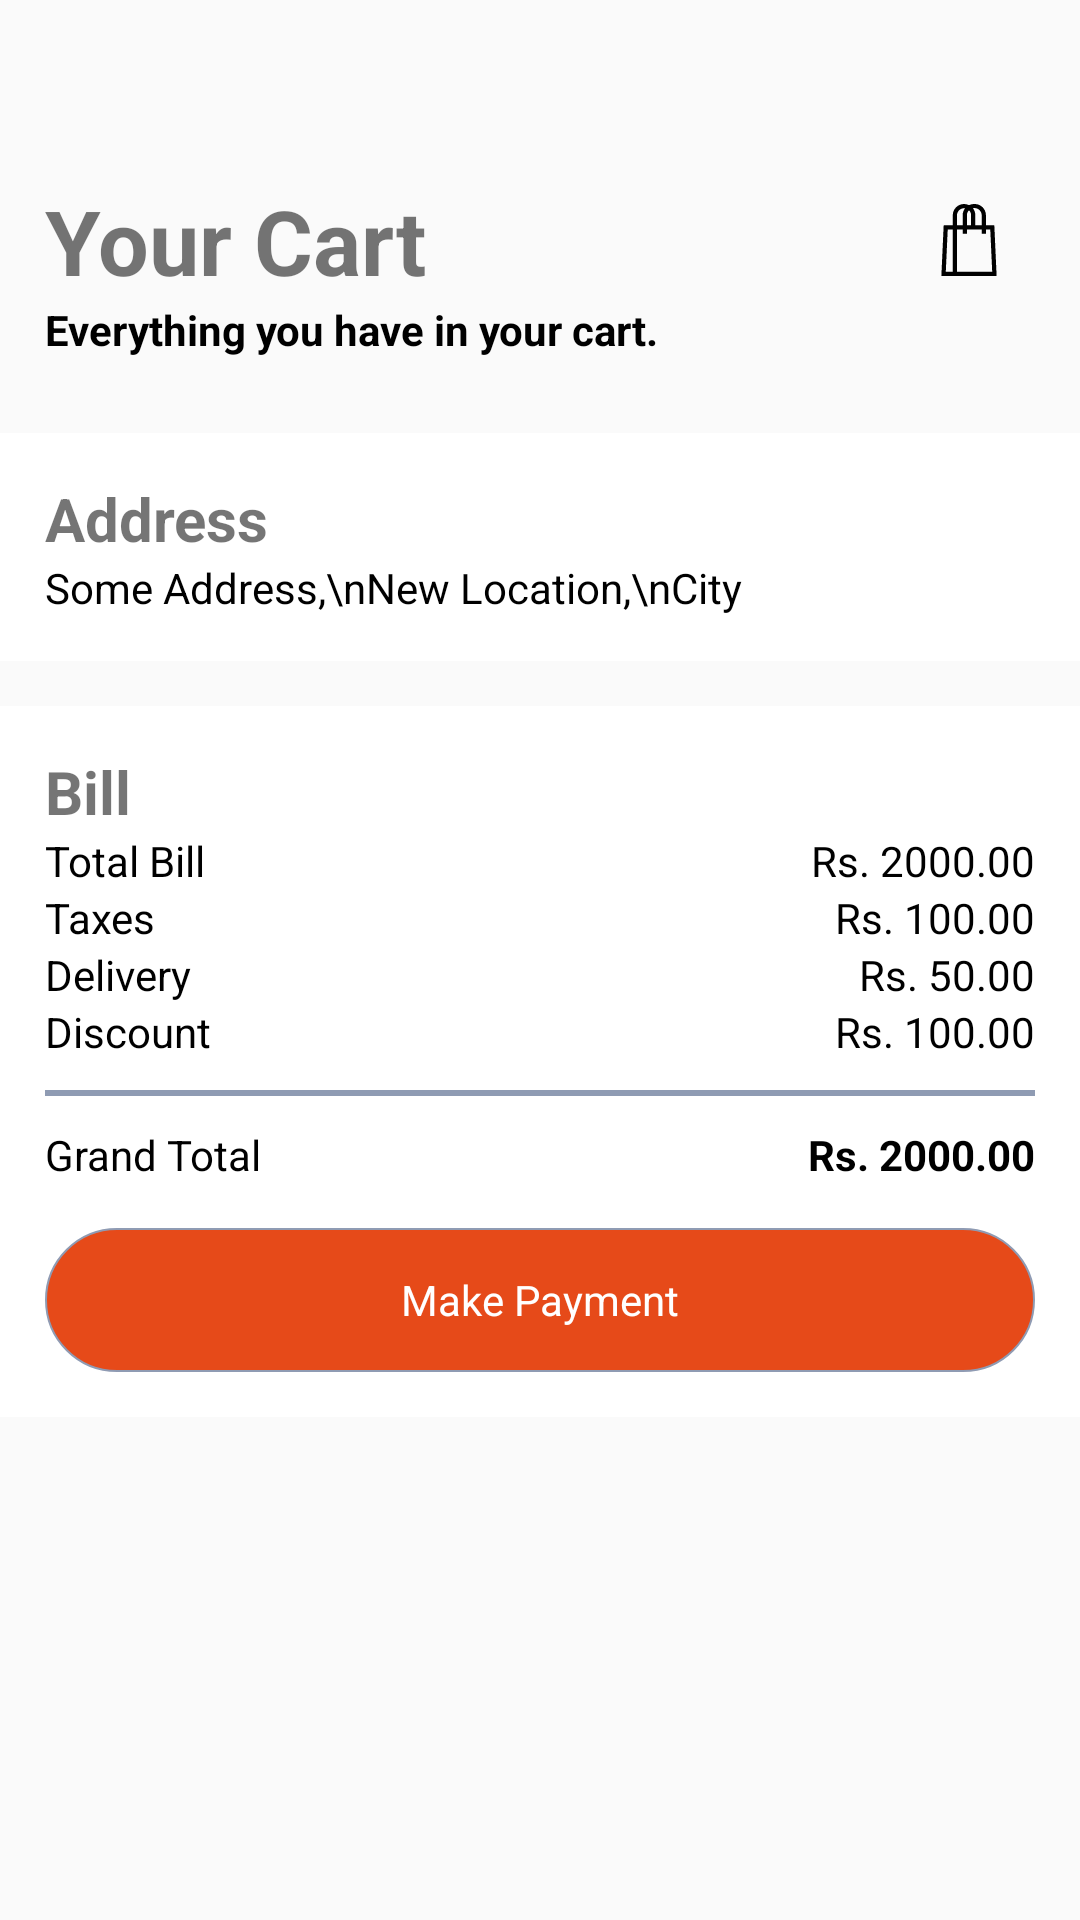

Here is an Android app screen rendered from its layout file. Give the layout XML and the strings, colors and styles it references.
<!-- AndroidManifest.xml: application theme AppTheme -->
<!-- res/layout/fragment_cart.xml -->
<?xml version="1.0" encoding="utf-8"?>
<LinearLayout xmlns:android="http://schemas.android.com/apk/res/android"
    xmlns:app="http://schemas.android.com/apk/res-auto"
    xmlns:tools="http://schemas.android.com/tools"
    android:layout_width="match_parent"
    android:layout_height="match_parent"
    tools:context=".ui.cart.CartFragment"
    android:orientation="vertical">
    <androidx.core.widget.NestedScrollView
        android:layout_width="match_parent"
        android:layout_height="wrap_content">
        <LinearLayout
            android:layout_width="match_parent"
            android:layout_height="wrap_content"
            android:orientation="vertical">
            <TextView
                android:layout_width="match_parent"
                android:layout_height="wrap_content"
                android:text="Your Cart"
                android:layout_marginStart="15dp"
                android:layout_marginTop="60dp"
                android:layout_marginEnd="25dp"
                android:textSize="30sp"
                android:textStyle="bold"
                android:drawableEnd="@drawable/ic_cart"
                android:gravity="bottom" />
            <TextView
                android:layout_width="match_parent"
                android:layout_height="wrap_content"
                android:text="Everything you have in your cart."
                android:textColor="@color/color_black"
                android:layout_marginStart="15dp"
                android:textStyle="bold"/>
            <androidx.recyclerview.widget.RecyclerView
                android:layout_width="match_parent"
                android:layout_height="wrap_content"
                app:layoutManager="androidx.recyclerview.widget.LinearLayoutManager"
                tools:listitem="@layout/cart_item_layout"
                android:layout_marginTop="10dp"
                android:id="@+id/cart_item_recycler"
                android:nestedScrollingEnabled="false"/>
            <LinearLayout
                android:layout_width="match_parent"
                android:layout_height="wrap_content"
                android:background="@color/color_white"
                android:orientation="vertical"
                android:padding="15dp"
                android:layout_marginTop="15dp">
                <TextView
                    android:layout_width="match_parent"
                    android:layout_height="wrap_content"
                    android:text="Address"
                    android:textStyle="bold"
                    android:textSize="20sp"/>
                <TextView
                    android:layout_width="match_parent"
                    android:layout_height="wrap_content"
                    android:text="Some Address,\nNew Location,\nCity"
                    android:textColor="@color/color_black"/>
            </LinearLayout>
            <LinearLayout
                android:layout_width="match_parent"
                android:layout_height="wrap_content"
                android:background="@color/color_white"
                android:orientation="vertical"
                android:padding="15dp"
                android:layout_marginTop="15dp"
                android:layout_marginBottom="65dp">
                <TextView
                    android:layout_width="match_parent"
                    android:layout_height="wrap_content"
                    android:text="Bill"
                    android:textStyle="bold"
                    android:textSize="20sp"/>
                <LinearLayout
                    android:layout_width="match_parent"
                    android:layout_height="wrap_content"
                    android:orientation="horizontal">
                    <TextView
                        android:layout_width="match_parent"
                        android:layout_height="wrap_content"
                        android:text="Total Bill"
                        android:layout_weight="1"
                        android:textColor="@color/color_black"/>
                    <TextView
                        android:layout_width="match_parent"
                        android:layout_height="wrap_content"
                        android:text="Rs. 2000.00"
                        android:layout_weight="1"
                        android:textAlignment="viewEnd"
                        android:textColor="@color/color_black"/>
                </LinearLayout>
                <LinearLayout
                    android:layout_width="match_parent"
                    android:layout_height="wrap_content"
                    android:orientation="horizontal">
                    <TextView
                        android:layout_width="match_parent"
                        android:layout_height="wrap_content"
                        android:text="Taxes"
                        android:layout_weight="1"
                        android:textColor="@color/color_black"/>
                    <TextView
                        android:layout_width="match_parent"
                        android:layout_height="wrap_content"
                        android:text="Rs. 100.00"
                        android:textAlignment="viewEnd"
                        android:layout_weight="1"
                        android:textColor="@color/color_black"/>
                </LinearLayout>
                <LinearLayout
                    android:layout_width="match_parent"
                    android:layout_height="wrap_content"
                    android:orientation="horizontal">
                    <TextView
                        android:layout_width="match_parent"
                        android:layout_height="wrap_content"
                        android:text="Delivery"
                        android:layout_weight="1"
                        android:textColor="@color/color_black"/>
                    <TextView
                        android:layout_width="match_parent"
                        android:layout_height="wrap_content"
                        android:text="Rs. 50.00"
                        android:textAlignment="viewEnd"
                        android:layout_weight="1"
                        android:textColor="@color/color_black"/>
                </LinearLayout>
                <LinearLayout
                    android:layout_width="match_parent"
                    android:layout_height="wrap_content"
                    android:orientation="horizontal">
                    <TextView
                        android:layout_width="match_parent"
                        android:layout_height="wrap_content"
                        android:text="Discount"
                        android:layout_weight="1"
                        android:textColor="@color/color_black"/>
                    <TextView
                        android:layout_width="match_parent"
                        android:layout_height="wrap_content"
                        android:text="Rs. 100.00"
                        android:textAlignment="viewEnd"
                        android:layout_weight="1"
                        android:textColor="@color/color_black"/>
                </LinearLayout>
                <View
                    android:layout_height="2dp"
                    android:layout_width="match_parent"
                    android:background="@color/color_grey"
                    android:layout_marginTop="10dp"
                    android:layout_marginBottom="10dp"/>
                <LinearLayout
                    android:layout_width="match_parent"
                    android:layout_height="wrap_content"
                    android:orientation="horizontal">
                    <TextView
                        android:layout_width="match_parent"
                        android:layout_height="wrap_content"
                        android:text="Grand Total"
                        android:textColor="@color/color_black"
                        android:layout_weight="1"/>
                    <TextView
                        android:layout_width="match_parent"
                        android:layout_height="wrap_content"
                        android:text="Rs. 2000.00"
                        android:textAlignment="viewEnd"
                        android:textStyle="bold"
                        android:layout_weight="1"
                        android:textColor="@color/color_black"/>
                </LinearLayout>
                <Button
                    android:layout_width="match_parent"
                    android:layout_height="wrap_content"
                    android:text="Make Payment"
                    android:textColor="@color/color_white"
                    android:textAllCaps="false"
                    android:layout_marginTop="15dp"
                    android:background="@drawable/black_box"/>
            </LinearLayout>
        </LinearLayout>
    </androidx.core.widget.NestedScrollView>
</LinearLayout>
<!-- res/layout/cart_item_layout.xml (included above) -->
<?xml version="1.0" encoding="utf-8"?>
<LinearLayout xmlns:android="http://schemas.android.com/apk/res/android"
    android:orientation="horizontal"
    android:layout_width="match_parent"
    android:layout_height="wrap_content"
    android:padding="15dp"
    android:layout_marginBottom="5dp"
    android:background="@color/color_white">
    <ImageView
        android:layout_width="80dp"
        android:layout_height="80dp"
        android:src="@drawable/food_banner"
        android:layout_weight="2"
        android:scaleType="centerCrop"/>
    <LinearLayout
        android:layout_width="wrap_content"
        android:layout_height="wrap_content"
        android:orientation="vertical"
        android:gravity="center_vertical"
        android:layout_weight="6"
        android:paddingStart="5dp">
        <TextView
            android:layout_width="match_parent"
            android:layout_height="wrap_content"
            android:text="Item Name"
            android:textSize="20sp"
            android:textStyle="bold"
            android:textColor="@color/color_black"/>
        <TextView
            android:layout_width="match_parent"
            android:layout_height="wrap_content"
            android:text="Qty: 2"/>
        <TextView
            android:layout_width="match_parent"
            android:layout_height="wrap_content"
            android:text="Restaurant Name"/>
    </LinearLayout>
    <TextView
        android:layout_width="wrap_content"
        android:layout_height="wrap_content"
        android:text="Rs. 300"
        android:layout_weight="2"
        android:layout_gravity="center"
        android:textAlignment="center"
        android:textStyle="bold"
        android:textColor="@color/color_green"/>
</LinearLayout>
<!-- resources referenced by this layout -->
<resources>
  <color name="color_black">#000000</color>
  <color name="color_green">#009688</color>
  <color name="color_grey">#8f9bb3</color>
  <color name="color_white">#ffffff</color>
  <!-- drawable black_box (drawable-v24) -->
  <?xml version="1.0" encoding="utf-8"?>
  <shape xmlns:android="http://schemas.android.com/apk/res/android"
      android:shape="rectangle" >
  
      <corners
          android:bottomLeftRadius="30dp"
          android:bottomRightRadius="30dp"
          android:topLeftRadius="30dp"
          android:topRightRadius="30dp" />
  
      <stroke
          android:width="0.5dp"
          android:color="@color/color_grey" />
  
      <solid android:color="@color/colorPrimary" />
  
  </shape>
  <!-- drawable ic_cart (drawable) -->
  <vector android:height="24dp" android:viewportHeight="510"
      android:viewportWidth="510" android:width="24dp" xmlns:android="http://schemas.android.com/apk/res/android">
      <path android:fillColor="#FF000000" android:pathData="m434.333,150h-59.333v-70c0,-44.112 -35.888,-80 -80,-80h-5c-12.545,0 -24.421,2.91 -35,8.079 -10.579,-5.169 -22.455,-8.079 -35,-8.079 -44.112,0 -80,35.888 -80,80v70h-64.333l-16.364,360h391.395zM294.346,28.791c27.57,0 50.654,23.639 50.654,51.209v70h-45v-70c0,-18.668 -6.445,-35.849 -17.203,-49.474 0,0 1.654,-1.735 11.549,-1.735zM255,44.338c9.249,9.079 15,21.709 15,35.662v70h-30v-70c0,-13.953 5.751,-26.583 15,-35.662zM170,80c0,-27.57 22.43,-50 50,-50 2.446,0 4.849,0.185 7.203,0.526 -10.758,13.625 -17.203,30.806 -17.203,49.474v70h-40zM104.333,180h35.667v300h-49.303zM170,480v-300h40v30h30v-30h105v30h30v-30h30.667l13.636,300z"/>
  </vector>
  <style name="AppTheme" parent="Theme.AppCompat.Light.DarkActionBar">
          
          <item name="colorPrimary">@color/colorPrimary</item>
          <item name="colorPrimaryDark">@color/colorPrimaryDark</item>
          <item name="colorAccent">@color/colorAccent</item>
          <item name="windowNoTitle">true</item>
          <item name="fontFamily">@font/opensansregular</item>
      </style>
  <color name="colorPrimary">#E64A19</color>
  <color name="colorPrimaryDark">#E91E63</color>
  <color name="colorAccent">#FFA000</color>
</resources>
